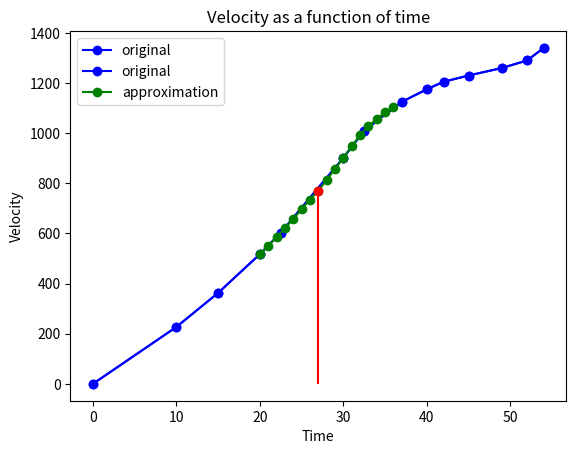

Here is the Python script that generated this plot:
# -*- coding: utf-8 -*-
"""Lab_03_170042008.ipynb

Automatically generated by Colaboratory.

Original file is located at
    https://colab.research.google.com/drive/1Cs6qvBpd_tQu5xM1LmMCezloSUoD5fpH

<h1> Math 4544 Numerical Analysis Lab</h1>
<h2> Lab 03 <h2>

The Objectives of this weeks lab is to implement and understand different methods of Interpolation. 
<br>

In the mathematical field of numerical analysis, interpolation is a type of estimation, a method of constructing new data points within the range of a discrete set of known data points.

In engineering and science, one often has a number of data points, obtained by sampling or experimentation, which represent the values of a function for a limited number of values of the independent variable. It is often required to interpolate, i.e., estimate the value of that function for an intermediate value of the independent variable. A closely related problem is the approximation of a complicated function by a simple function. Suppose the formula for some given function is known, but too complicated to evaluate efficiently. A few data points from the original function can be interpolated to produce a simpler function which is still fairly close to the original. The resulting gain in simplicity may outweigh the loss from interpolation error. For more basics of interpolation check interpolation on  [Wikipedia](https://en.wikipedia.org/wiki/Interpolation) 
 

At the successful completion of this lab you should be able to implement different methods of linear and non linear interpolation. 



Go to  [matplotlib.pyplot tutorials](https://matplotlib.org/gallery/index.html#pyplot) for all kinds of help regarding plot. For interpolation lectures, you can have a look at the class [lecture.](http://mathforcollege.com/nm/mws/gen/05inp/mws_gen_inp_txt_lagrange.pdf)

## Task 01: Implementing $n^{th}$ order lagrangian interpolation ##
The upward velocity of a rocket is given in the following table. 

| t (s) |  v(t) (m/s) |
| --- | --- | 
| 0 | 0 | 
| 10 | 227.04 | 
| 15 | 362.78 | 
| 20 | 517.35 | 
| 22.5 | 602.97 | 
| 30 | 901.67 | 
| 32.5 | 1010.27 | 
| 37 | 1125 | 
| 40 | 1175 | 
| 42 | 1205 | 
| 45 | 1230 | 
| 49 | 1260 | 
| 52 | 1290 | 
| 54 | 1340 | 


*    

*    Determine the value of the velolcity at $t = 27$ using an $ n^{th}$ order lagrangian interpolation. Your solution should take $n$ as an input and should be able to select closest $(n+1)$ points for finding out the lagrangian coeffecients.
"""

#dataset description
import numpy as np
import matplotlib.pyplot  as plt  
t = np.array([0,10,15,20,22.5,30,32.5,37,40,42,45,49,52,54])
vt = np.array([0,227.04,362.78,517.35,602.97,901.67,1010.27,1125,1175,1205,1230,1260,1290,1340])
plt.plot(t, vt, color='b', marker='o', label='original')
plt.title('Velocity as a function of time')
plt.xlabel('Time')
plt.ylabel('Velocity')
plt.legend()
plt.show()

"""Take $n$ as an input [Try values like 2, 3, 4] and select closest $(n+1)$ data points from the given data."""

from heapq import nsmallest

def trimmer__(t_in, vt_in, n, x_in):
  
    # t_in : time list
    # vt_in: velocity list
    # x_in : value of t at which vt should be calculated
    # output : closest n+1 points to the query
    dic=dict(zip(t_in,vt_in))
    t_trimmed=nsmallest(n+1,dic, key=lambda x: abs(x-x_in) )
    vt_trimmed=[dic[a] for a in t_trimmed] 

    output = [t_trimmed, vt_trimmed]
    return output

t_trimmed,vt_trimmed = trimmer__(t,vt,5,27)
print(t_trimmed,vt_trimmed)

def Li(t_trim, x, i):
    # li: ith lagrangian multiplier
    li=1
    for j in range(len(t_trim)):
      if(j!=i):
        li=li*((x-t_trim[j])/(t_trim[i]-t_trim[j]))
    return li

Li(t_trimmed,27,0)

def nth_lagrangian(t, vt, x, n):
    # t: input time list
    # vt: input velocity list
    # x : value of t at which vt should be calculated
    # n : order of the lagrangian interpolation
    # At first select n+1 closest data points from the given data and then from those data points,
    #  calulate the lagrangian multipliers. 
    #>>>>>>> use trimmer__ function here <<<<<<<<<<
    t_trimmed,vt_trimmed=trimmer__(t,vt,n,x)
    # Calculate the lagrangian multipliers and store them in an array

    L=[]
    for i in range(n+1):
      L.append(Li(t_trimmed,x,i))
    #>>>> you have to implement function Li() here and call that <<<<

    value=0
    for j in range(n+1):
      value=value+(L[j]*vt_trimmed[j])

    return value

print(nth_lagrangian(t,vt,27,4))

# plot the original data
# plot the approximation within n+1 data points using your calculated interpolant
# plot the single point x and velocity at x with a stem plot.

t_trimmed, vt_trimmed = trimmer__(t,vt,4,27)
x_axis=np.arange(start = min(t_trimmed), stop=max(t_trimmed), step = 1 )
y_axis=[nth_lagrangian(t,vt,i,4) for i in x_axis]

plt.plot(t, vt, color='b', marker='o', label='original')
plt.plot(x_axis,y_axis,color='g',marker='o', label='approximation')
plt.stem([27],[nth_lagrangian(t,vt,27,4)],linefmt= 'r')
plt.title('Velocity as a function of time')
plt.xlabel('Time')
plt.ylabel('Velocity')
plt.legend()
plt.show()

"""### Observations ###
The $n^{th}$ order Lagrangian interpolation let's us estimate new data points within a range of data points. Here the Lagrangian interpolation is implemented and the approximation within n+1 data points has been estimated. As we can see from the graph the approximated data points are within the range of the actual data points as the graphs concides.
"""